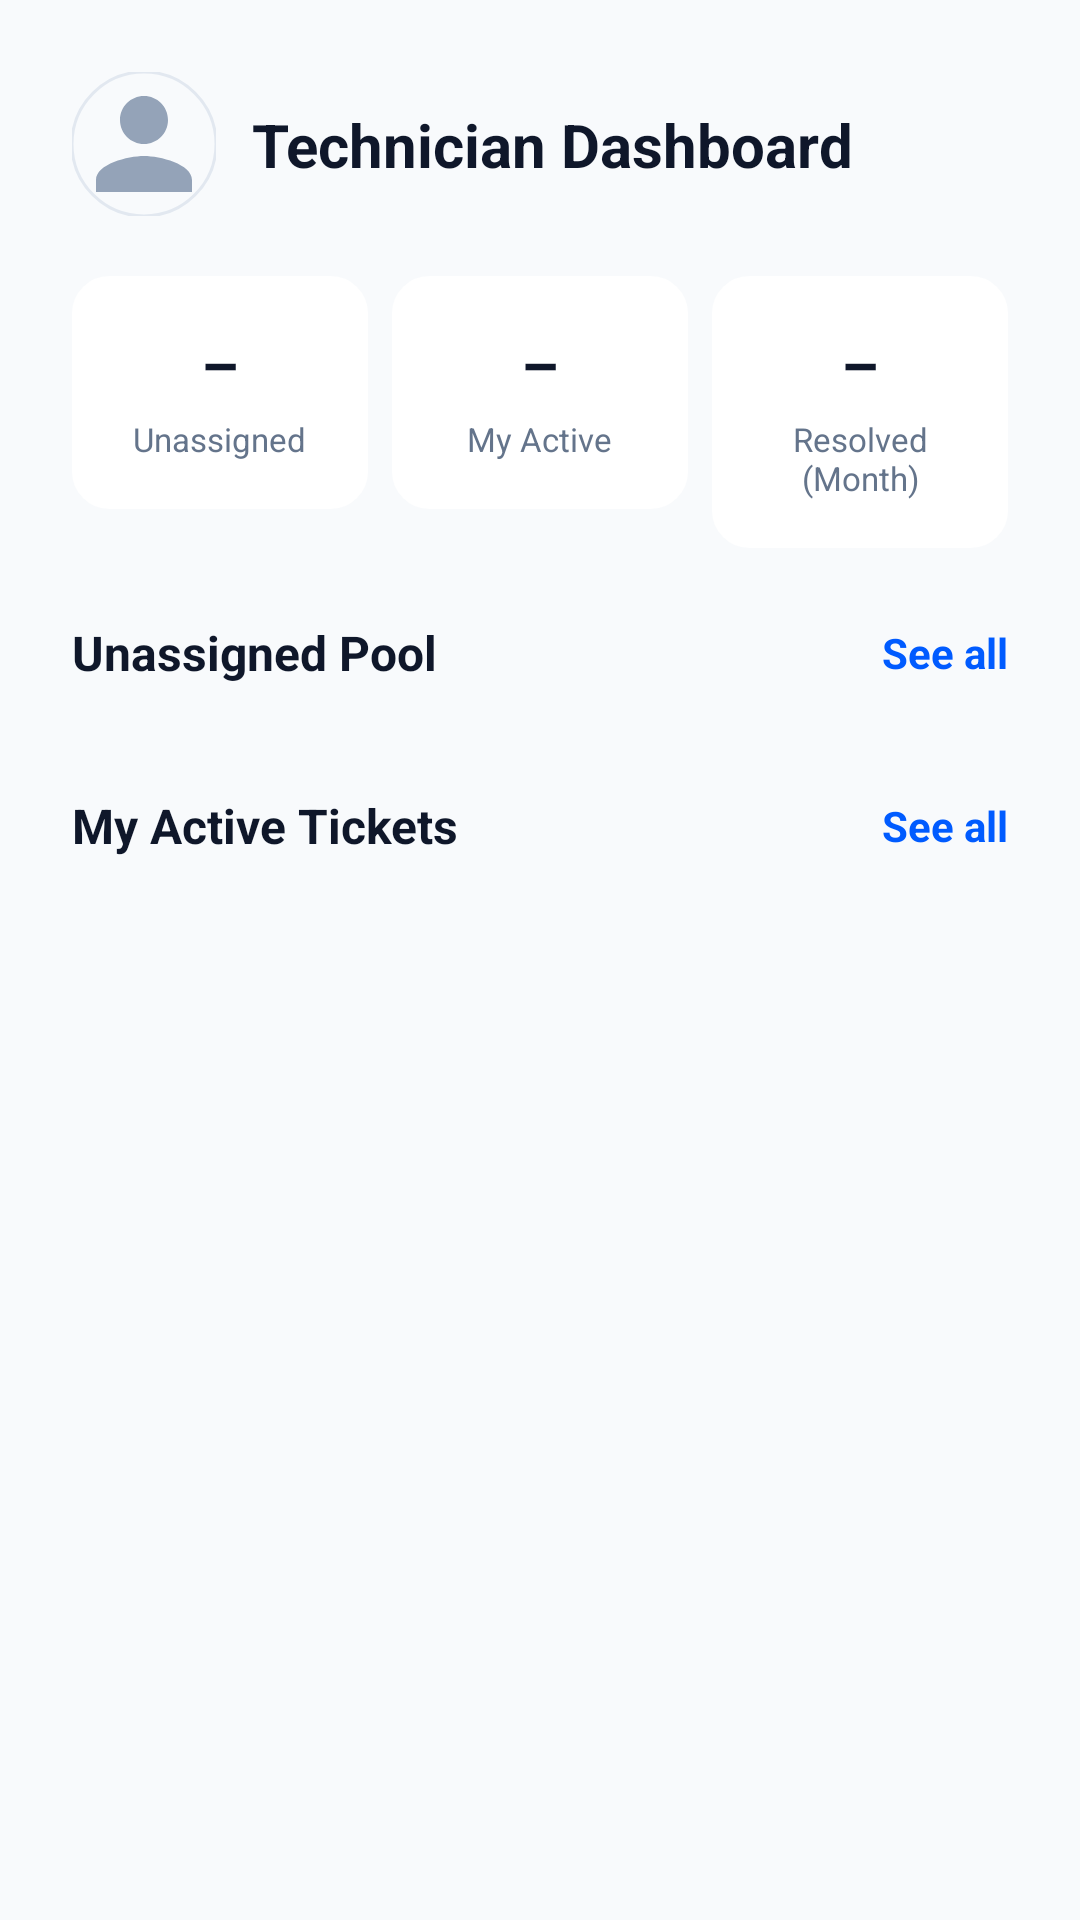

The Android layout XML behind this screen, and the referenced resources:
<!-- AndroidManifest.xml: application theme Theme.SupportAssist -->
<!-- res/layout/fragment_technician_dashboard.xml -->
<?xml version="1.0" encoding="utf-8"?>
<androidx.constraintlayout.widget.ConstraintLayout xmlns:android="http://schemas.android.com/apk/res/android"
    xmlns:app="http://schemas.android.com/apk/res-auto"
    xmlns:tools="http://schemas.android.com/tools"
    android:layout_width="match_parent"
    android:layout_height="match_parent"
    android:background="@color/bg_color">

    <ProgressBar
        android:id="@+id/loading_indicator"
        style="?android:attr/progressBarStyleHorizontal"
        android:layout_width="match_parent"
        android:layout_height="4dp"
        android:indeterminate="true"
        android:visibility="gone"
        app:layout_constraintTop_toTopOf="parent" />

    <androidx.core.widget.NestedScrollView
        android:layout_width="match_parent"
        android:layout_height="0dp"
        android:fillViewport="true"
        app:layout_constraintBottom_toBottomOf="parent"
        app:layout_constraintTop_toBottomOf="@+id/loading_indicator">

        <androidx.constraintlayout.widget.ConstraintLayout
            android:layout_width="match_parent"
            android:layout_height="wrap_content"
            android:paddingHorizontal="24dp"
            android:paddingTop="24dp"
            android:paddingBottom="100dp">

            <androidx.constraintlayout.widget.ConstraintLayout
                android:layout_width="0dp"
                android:layout_height="wrap_content"
                app:layout_constraintEnd_toEndOf="parent"
                app:layout_constraintStart_toStartOf="parent"
                app:layout_constraintTop_toTopOf="parent"
                app:layout_constraintWidth_max="600dp">

                <com.google.android.material.imageview.ShapeableImageView
                    android:id="@+id/iv_profile_image"
                    android:layout_width="48dp"
                    android:layout_height="48dp"
                    android:scaleType="centerCrop"
                    android:src="@drawable/ic_profile"
                    app:layout_constraintStart_toStartOf="parent"
                    app:layout_constraintTop_toTopOf="parent"
                    app:shapeAppearanceOverlay="@style/CircleImage"
                    app:strokeColor="@color/divider_color"
                    app:strokeWidth="1dp" />

                <TextView
                    android:id="@+id/tv_tech_greeting"
                    android:layout_width="wrap_content"
                    android:layout_height="wrap_content"
                    android:layout_marginStart="12dp"
                    android:text="@string/tech_dashboard_title"
                    android:textColor="@color/text_main"
                    android:textSize="20sp"
                    android:textStyle="bold"
                    app:layout_constraintBottom_toBottomOf="@+id/iv_profile_image"
                    app:layout_constraintStart_toEndOf="@+id/iv_profile_image"
                    app:layout_constraintTop_toTopOf="@+id/iv_profile_image" />

                <LinearLayout
                    android:id="@+id/ll_stats_row"
                    android:layout_width="match_parent"
                    android:layout_height="wrap_content"
                    android:layout_marginTop="20dp"
                    android:orientation="horizontal"
                    app:layout_constraintTop_toBottomOf="@+id/iv_profile_image">

                    <LinearLayout
                        android:layout_width="0dp"
                        android:layout_height="wrap_content"
                        android:layout_weight="1"
                        android:background="@drawable/edit_text_bg"
                        android:backgroundTint="@color/card_bg"
                        android:gravity="center"
                        android:orientation="vertical"
                        android:padding="16dp">
                        <TextView android:id="@+id/tv_stat_unassigned" style="@style/StatValueText" android:text="@string/placeholder_dash" />
                        <TextView style="@style/StatLabelText" android:text="@string/tech_stat_unassigned" />
                    </LinearLayout>

                    <LinearLayout
                        android:layout_width="0dp"
                        android:layout_height="wrap_content"
                        android:layout_weight="1"
                        android:layout_marginStart="8dp"
                        android:background="@drawable/edit_text_bg"
                        android:backgroundTint="@color/card_bg"
                        android:gravity="center"
                        android:orientation="vertical"
                        android:padding="16dp">
                        <TextView android:id="@+id/tv_stat_active" style="@style/StatValueText" android:text="@string/placeholder_dash" />
                        <TextView style="@style/StatLabelText" android:text="@string/tech_stat_active" />
                    </LinearLayout>

                    <LinearLayout
                        android:layout_width="0dp"
                        android:layout_height="wrap_content"
                        android:layout_weight="1"
                        android:layout_marginStart="8dp"
                        android:background="@drawable/edit_text_bg"
                        android:backgroundTint="@color/card_bg"
                        android:gravity="center"
                        android:orientation="vertical"
                        android:padding="16dp">
                        <TextView android:id="@+id/tv_stat_resolved_month" style="@style/StatValueText" android:text="@string/placeholder_dash" />
                        <TextView style="@style/StatLabelText" android:text="@string/tech_stat_resolved_month" />
                    </LinearLayout>
                </LinearLayout>

                <TextView
                    android:id="@+id/tv_unassigned_label"
                    android:layout_width="wrap_content"
                    android:layout_height="wrap_content"
                    android:layout_marginTop="24dp"
                    android:text="@string/tech_unassigned_pool"
                    android:textColor="@color/text_main"
                    android:textSize="16sp"
                    android:textStyle="bold"
                    app:layout_constraintStart_toStartOf="parent"
                    app:layout_constraintTop_toBottomOf="@+id/ll_stats_row" />

                <TextView
                    android:id="@+id/tv_see_all_unassigned"
                    android:layout_width="wrap_content"
                    android:layout_height="wrap_content"
                    android:text="@string/see_all"
                    android:textColor="@color/primary_blue"
                    android:textSize="14sp"
                    android:textStyle="bold"
                    app:layout_constraintBottom_toBottomOf="@+id/tv_unassigned_label"
                    app:layout_constraintEnd_toEndOf="parent"
                    app:layout_constraintTop_toTopOf="@+id/tv_unassigned_label" />

                <androidx.recyclerview.widget.RecyclerView
                    android:id="@+id/rv_unassigned"
                    android:layout_width="match_parent"
                    android:layout_height="wrap_content"
                    android:layout_marginTop="12dp"
                    android:nestedScrollingEnabled="false"
                    app:layout_constraintTop_toBottomOf="@+id/tv_unassigned_label" />

                <TextView
                    android:id="@+id/tv_unassigned_empty"
                    android:layout_width="match_parent"
                    android:layout_height="wrap_content"
                    android:layout_marginTop="12dp"
                    android:gravity="center"
                    android:text="@string/tech_no_unassigned"
                    android:textColor="@color/text_grey"
                    android:visibility="gone"
                    app:layout_constraintTop_toBottomOf="@+id/tv_unassigned_label" />

                <TextView
                    android:id="@+id/tv_active_label"
                    android:layout_width="wrap_content"
                    android:layout_height="wrap_content"
                    android:layout_marginTop="24dp"
                    android:text="@string/tech_my_active"
                    android:textColor="@color/text_main"
                    android:textSize="16sp"
                    android:textStyle="bold"
                    app:layout_constraintStart_toStartOf="parent"
                    app:layout_constraintTop_toBottomOf="@+id/rv_unassigned" />

                <TextView
                    android:id="@+id/tv_see_all_active"
                    android:layout_width="wrap_content"
                    android:layout_height="wrap_content"
                    android:text="@string/see_all"
                    android:textColor="@color/primary_blue"
                    android:textSize="14sp"
                    android:textStyle="bold"
                    app:layout_constraintBottom_toBottomOf="@+id/tv_active_label"
                    app:layout_constraintEnd_toEndOf="parent"
                    app:layout_constraintTop_toTopOf="@+id/tv_active_label" />

                <androidx.recyclerview.widget.RecyclerView
                    android:id="@+id/rv_my_active"
                    android:layout_width="match_parent"
                    android:layout_height="wrap_content"
                    android:layout_marginTop="12dp"
                    android:nestedScrollingEnabled="false"
                    app:layout_constraintTop_toBottomOf="@+id/tv_active_label" />

                <TextView
                    android:id="@+id/tv_active_empty"
                    android:layout_width="match_parent"
                    android:layout_height="wrap_content"
                    android:layout_marginTop="12dp"
                    android:gravity="center"
                    android:text="@string/tech_no_active"
                    android:textColor="@color/text_grey"
                    android:visibility="gone"
                    app:layout_constraintTop_toBottomOf="@+id/tv_active_label" />

            </androidx.constraintlayout.widget.ConstraintLayout>

        </androidx.constraintlayout.widget.ConstraintLayout>
    </androidx.core.widget.NestedScrollView>

</androidx.constraintlayout.widget.ConstraintLayout>
<!-- resources referenced by this layout -->
<resources>
  <color name="bg_color">#F8FAFC</color>
  <color name="card_bg">#FFFFFF</color>
  <color name="divider_color">#E2E8F0</color>
  <color name="primary_blue">#005BFF</color>
  <color name="text_grey">#64748B</color>
  <color name="text_main">#0F172A</color>
  <!-- drawable edit_text_bg (drawable) -->
  <?xml version="1.0" encoding="utf-8"?>
  <shape xmlns:android="http://schemas.android.com/apk/res/android">
      <solid android:color="@color/input_bg" />
      <corners android:radius="12dp" />
      <stroke android:width="1dp" android:color="#2D3643" />
  </shape>
  <!-- drawable ic_profile (drawable) -->
  <vector xmlns:android="http://schemas.android.com/apk/res/android"
      android:width="24dp"
      android:height="24dp"
      android:viewportWidth="24"
      android:viewportHeight="24">
      <path
          android:fillColor="@color/nav_inactive"
          android:pathData="M12,12c2.21,0 4,-1.79 4,-4s-1.79,-4 -4,-4 -4,1.79 -4,4 1.79,4 4,4zm0,2c-2.67,0 -8,1.34 -8,4v2h16v-2c0,-2.66 -5.33,-4 -8,-4z" />
  </vector>
  <string name="placeholder_dash">–</string>
  <string name="see_all">See all</string>
  <string name="tech_dashboard_title">Technician Dashboard</string>
  <string name="tech_my_active">My Active Tickets</string>
  <string name="tech_no_active">Nothing assigned to you right now.</string>
  <string name="tech_no_unassigned">No unassigned tickets right now.</string>
  <string name="tech_stat_active">My Active</string>
  <string name="tech_stat_resolved_month">Resolved (Month)</string>
  <string name="tech_stat_unassigned">Unassigned</string>
  <string name="tech_unassigned_pool">Unassigned Pool</string>
  <style name="CircleImage">
          <item name="cornerFamily">rounded</item>
          <item name="cornerSize">50%</item>
      </style>
  <style name="StatLabelText">
          <item name="android:layout_width">wrap_content</item>
          <item name="android:layout_height">wrap_content</item>
          <item name="android:layout_marginTop">4dp</item>
          <item name="android:gravity">center</item>
          <item name="android:textColor">@color/text_grey</item>
          <item name="android:textSize">11sp</item>
      </style>
  <style name="StatValueText">
          <item name="android:layout_width">wrap_content</item>
          <item name="android:layout_height">wrap_content</item>
          <item name="android:textColor">@color/stat_value</item>
          <item name="android:textSize">20sp</item>
          <item name="android:textStyle">bold</item>
      </style>
  <style name="Theme.SupportAssist" parent="Base.Theme.SupportAssist" />
  <color name="input_bg">#FFFFFF</color>
  <color name="nav_inactive">#94A3B8</color>
  <color name="stat_value">#0F172A</color>
  <style name="Base.Theme.SupportAssist" parent="Theme.Material3.DayNight.NoActionBar">
          <item name="colorPrimary">@color/primary_blue</item>
          <item name="android:windowBackground">@color/bg_color</item>
  
          
          <item name="android:textColorPrimary">@color/text_main</item>
          <item name="android:textColorSecondary">@color/text_grey</item>
          <item name="android:editTextColor">@color/text_main</item>
          <item name="android:textColorHint">@color/text_grey</item>
  
          
          <item name="colorOnBackground">@color/text_main</item>
          <item name="colorOnSurface">@color/text_main</item>
          <item name="colorOnSurfaceVariant">@color/text_grey</item>
          <item name="colorSurface">@color/bg_color</item>
          <item name="colorOutline">@color/divider_color</item>
      </style>
</resources>
